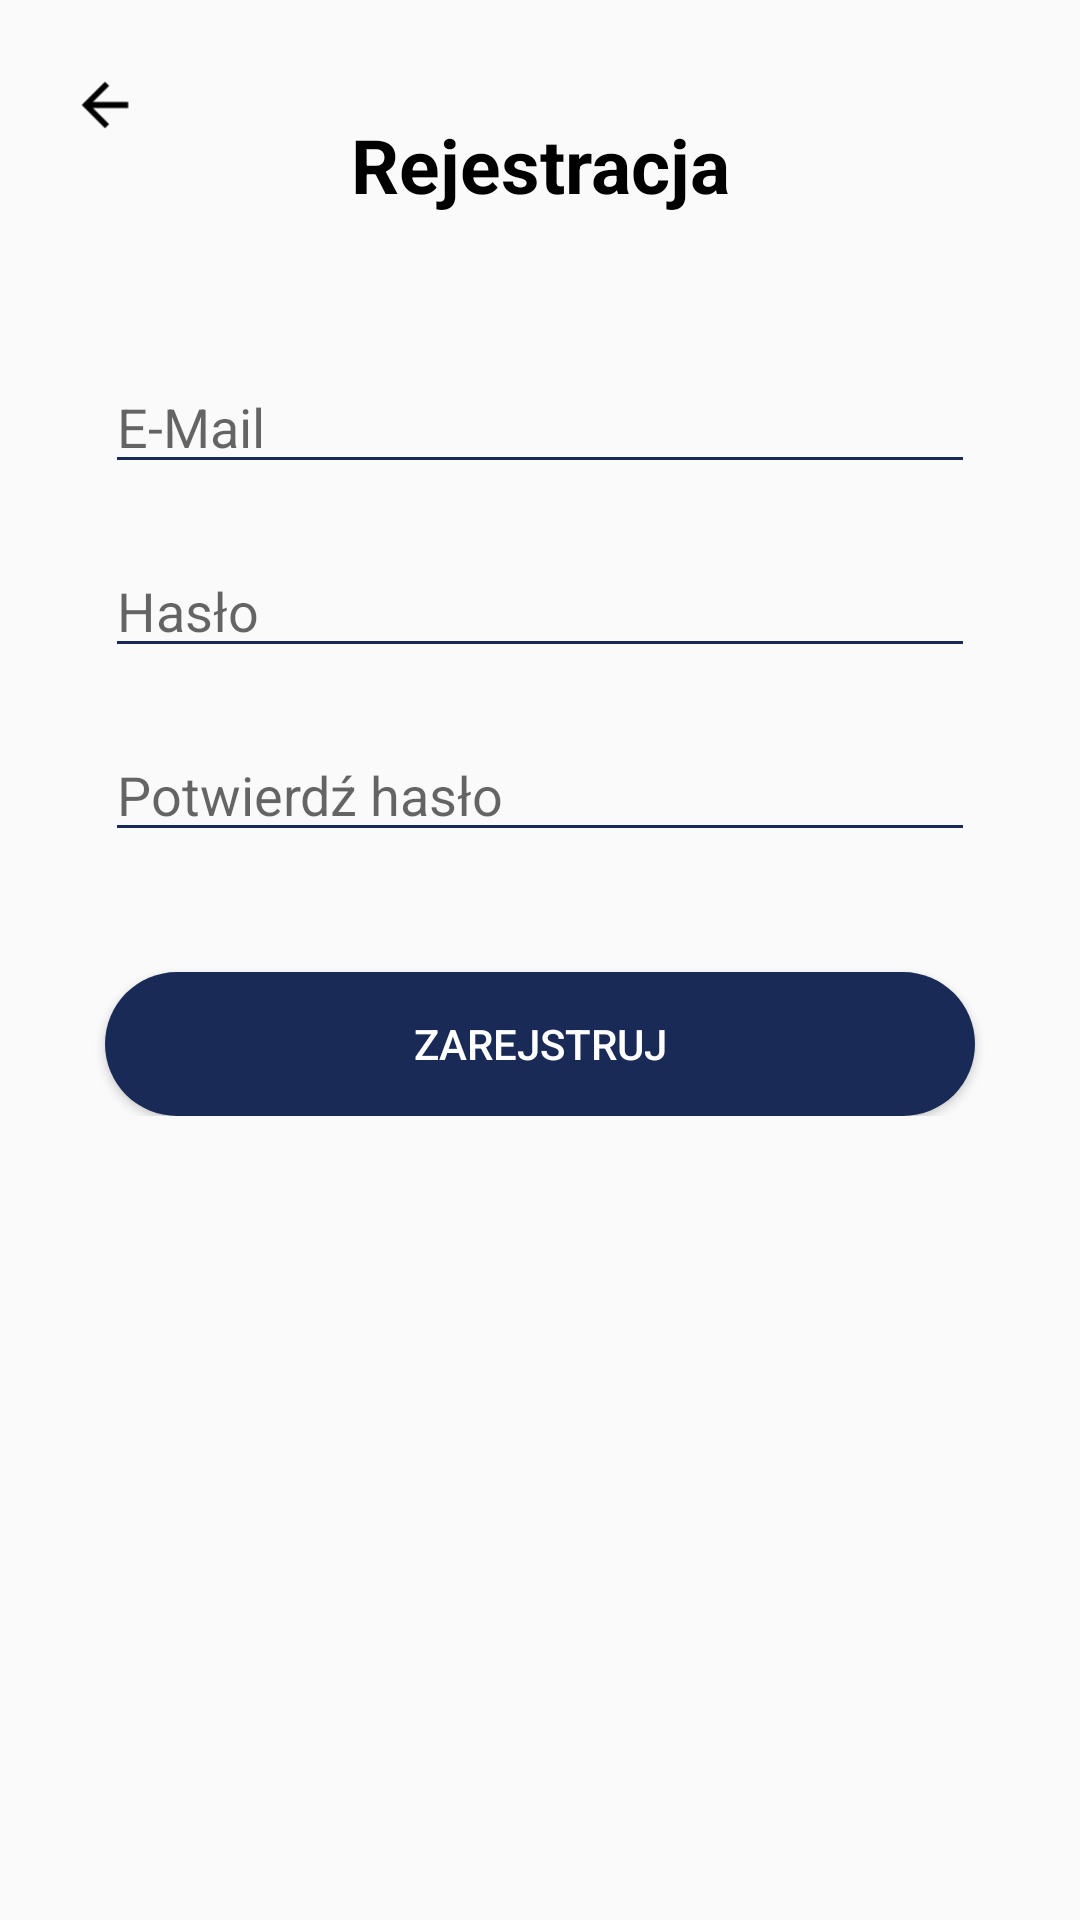

Layout XML and referenced resources for this Android screen:
<!-- AndroidManifest.xml: application theme Theme.Learning_activity -->
<!-- res/layout/activity_registration.xml -->
<?xml version="1.0" encoding="utf-8"?>
<RelativeLayout xmlns:android="http://schemas.android.com/apk/res/android"
    xmlns:app="http://schemas.android.com/apk/res-auto"
    xmlns:tools="http://schemas.android.com/tools"
    android:layout_width="match_parent"
    android:layout_height="match_parent"
    android:padding="15dp"
    tools:context=".Activities.RegistrationActivity">

    <ImageView
        android:id="@+id/backBT"
        android:layout_width="40dp"
        android:layout_height="40dp"
        app:srcCompat="@drawable/back_foreground" />

    <LinearLayout
        android:id="@+id/linearLayout"
        android:layout_width="match_parent"
        android:layout_height="80dp">
        <TextView
            android:layout_width="match_parent"
            android:layout_height="wrap_content"
            android:layout_gravity="center"
            android:text="Rejestracja"
            android:textAlignment="center"
            android:textColor="@color/black"
            android:textSize="25dp"
            android:textStyle="bold" />
    </LinearLayout>

    <LinearLayout
        android:id="@+id/editLayout"
        android:layout_width="match_parent"
        android:layout_height="wrap_content"
        android:layout_below="@+id/linearLayout"
        android:layout_marginTop="5dp"
        android:orientation="vertical">
        <EditText
            android:id="@+id/emailEDT"
            android:layout_width="match_parent"
            android:layout_height="wrap_content"
            android:layout_marginHorizontal="20dp"
            android:layout_marginTop="20dp"
            android:backgroundTint="@color/dark_blue"
            android:hint="E-Mail" />
        <EditText
            android:id="@+id/passEDT"
            android:layout_width="match_parent"
            android:layout_height="wrap_content"
            android:layout_marginHorizontal="20dp"
            android:layout_marginTop="20dp"
            android:backgroundTint="@color/dark_blue"
            android:hint="Hasło" />
        <EditText
            android:id="@+id/confPassEDT"
            android:layout_width="match_parent"
            android:layout_height="wrap_content"
            android:layout_marginHorizontal="20dp"
            android:layout_marginTop="20dp"
            android:backgroundTint="@color/dark_blue"
            android:hint="Potwierdź hasło" />
        <Button
            android:id="@+id/zalogujBT"
            android:layout_width="match_parent"
            android:layout_height="wrap_content"
            android:layout_below="@id/hasloEDT"
            android:layout_marginHorizontal="20dp"
            android:layout_marginTop="40dp"
            android:background="@drawable/okragly_przycisk"
            android:text="Zarejstruj"
            android:textColor="@color/white" />
    </LinearLayout>

</RelativeLayout>
<!-- resources referenced by this layout -->
<resources>
  <color name="black">#FF000000</color>
  <color name="dark_blue">#192A56</color>
  <color name="white">#FFFFFFFF</color>
  <!-- drawable back_foreground (drawable) -->
  <vector xmlns:android="http://schemas.android.com/apk/res/android"
      android:width="108dp"
      android:height="108dp"
      android:viewportWidth="24"
      android:viewportHeight="24"
      android:tint="#000000"
      android:autoMirrored="true">
    <group android:scaleX="0.58"
        android:scaleY="0.58"
        android:translateX="5.04"
        android:translateY="5.04">
      <path
          android:fillColor="@android:color/black"
          android:pathData="M20,11H7.83l5.59,-5.59L12,4l-8,8 8,8 1.41,-1.41L7.83,13H20v-2z"/>
    </group>
  </vector>
  <!-- drawable okragly_przycisk (drawable) -->
  <?xml version="1.0" encoding="utf-8"?>
  <shape android:shape="rectangle" xmlns:android="http://schemas.android.com/apk/res/android">
      <corners android:radius="300dp"/>
      <solid android:color="@color/dark_blue"/>
  </shape>
  <style name="Theme.Learning_activity" parent="Base.Theme.Learning_activity" />
  <style name="Base.Theme.Learning_activity" parent="Theme.AppCompat.DayNight.NoActionBar">
          
          <item name="colorPrimary">@color/green_blue</item>
          <item name="colorPrimaryVariant">@color/dark_blue</item>
          <item name="colorOnPrimary">@color/white</item>
  
          
      </style>
  <color name="green_blue">#0A3D62</color>
</resources>
